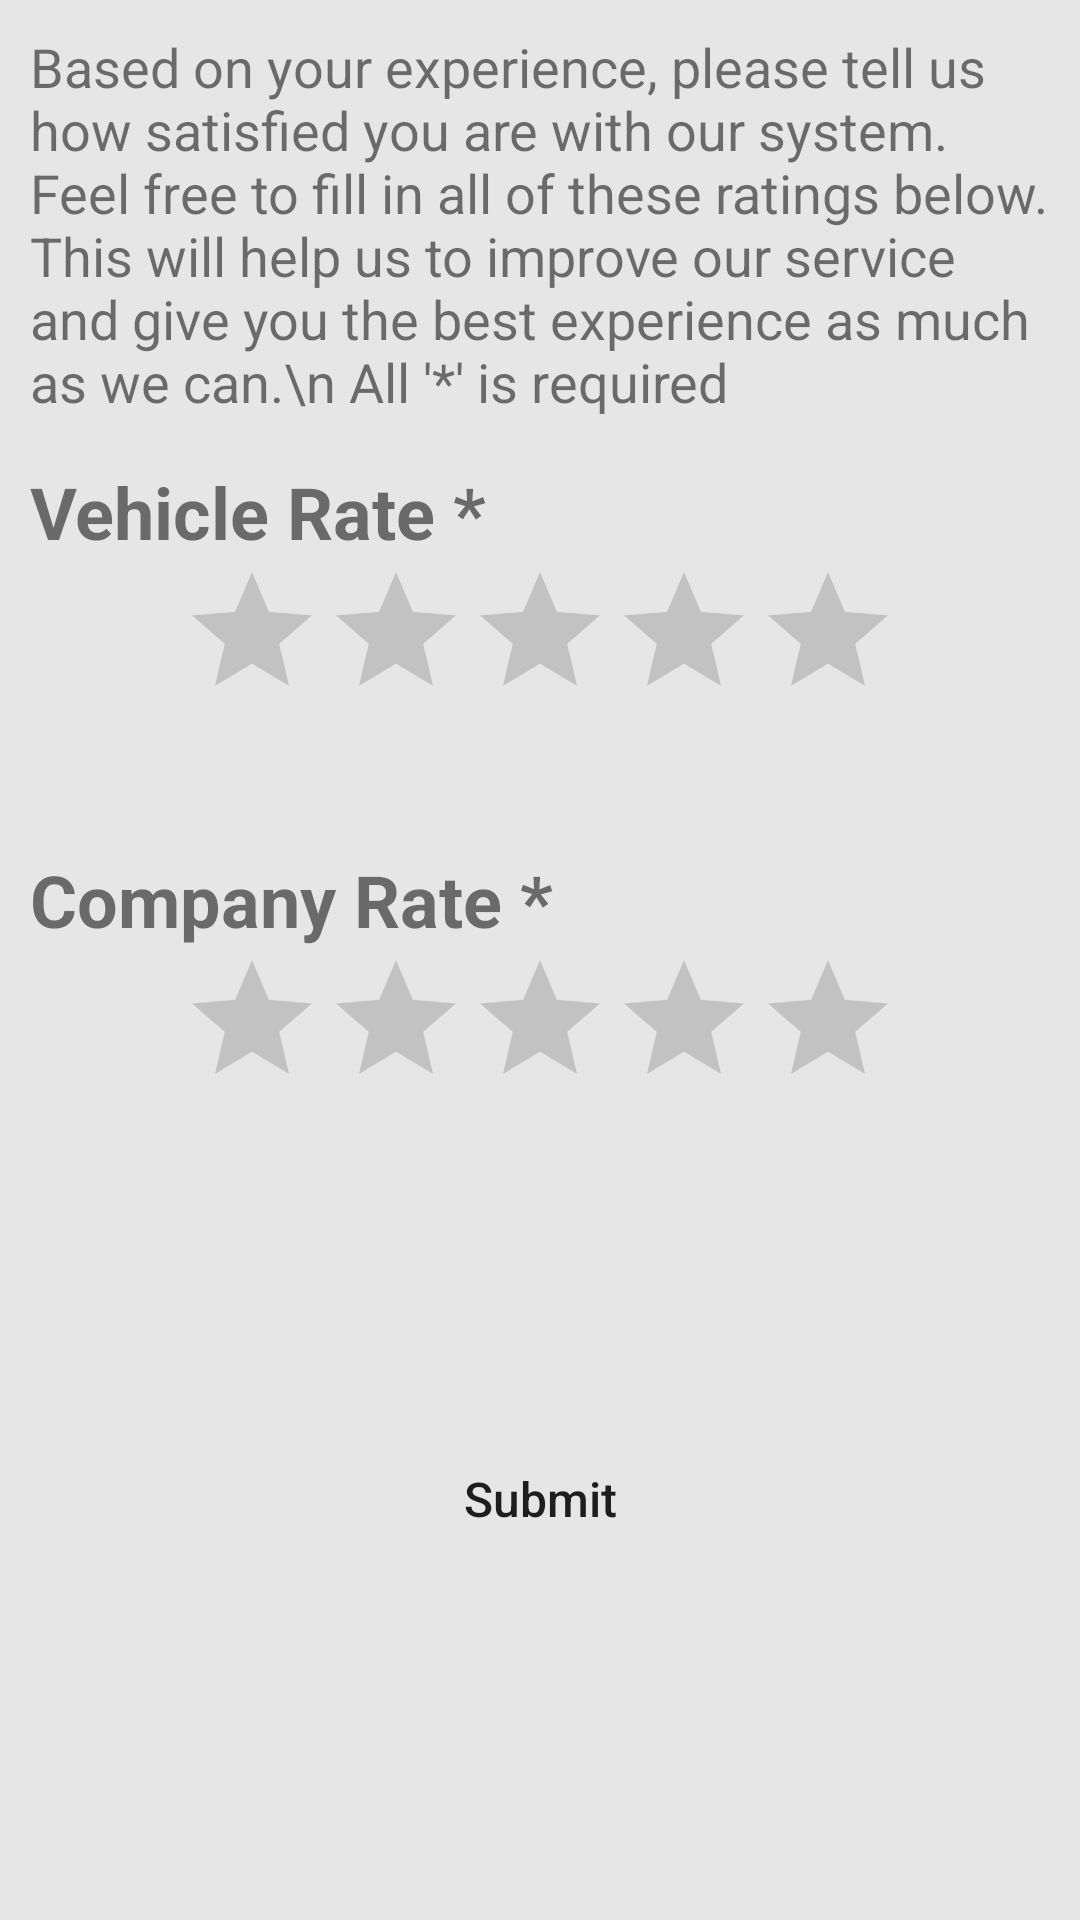

Write the Android layout XML for this screen, with the resource values it uses.
<!-- AndroidManifest.xml: application theme Theme.CarRental -->
<!-- res/layout/fragment_rating.xml -->
<?xml version="1.0" encoding="utf-8"?>
<androidx.constraintlayout.widget.ConstraintLayout xmlns:android="http://schemas.android.com/apk/res/android"
    xmlns:app="http://schemas.android.com/apk/res-auto"
    xmlns:tools="http://schemas.android.com/tools"
    android:layout_width="match_parent"
    android:layout_height="match_parent"
    android:background="@color/main_background"
    android:padding="10dp"
    tools:context=".ui.main.fragment.RatingFragment">

    <TextView
        android:id="@+id/rating_txtView_descTxt"
        android:layout_width="match_parent"
        android:layout_height="wrap_content"
        android:textSize="18sp"
        android:text="Based on your experience, please tell us how satisfied you are with our system. Feel free to fill in all of these ratings below. This will help us to improve our service and give you the best experience as much as we can.\n All '*' is required"
        app:layout_constraintTop_toTopOf="parent"
        app:layout_constraintBottom_toTopOf="@id/rating_txtView_vehicle"
        app:layout_constraintStart_toStartOf="parent"
        app:layout_constraintEnd_toEndOf="parent"
        />

    <TextView
        android:id="@+id/rating_txtView_vehicle"
        android:layout_width="wrap_content"
        android:layout_height="wrap_content"
        android:layout_marginTop="15dp"
        android:gravity="center"
        android:text="Vehicle Rate *"
        android:textSize="24sp"
        android:textStyle="bold"
        app:layout_constraintBottom_toTopOf="@id/rating_ratingBar_vehicle"
        app:layout_constraintEnd_toEndOf="parent"
        app:layout_constraintHorizontal_bias="0"
        app:layout_constraintStart_toStartOf="parent"
        app:layout_constraintTop_toBottomOf="@id/rating_txtView_descTxt" />

    <androidx.appcompat.widget.AppCompatRatingBar
        android:id="@+id/rating_ratingBar_vehicle"
        android:layout_width="wrap_content"
        android:layout_height="wrap_content"
        android:numStars="5"
        android:stepSize="1"
        android:clickable="true"
        android:focusable="true"
        android:progressTint="@color/blue"
        android:saveEnabled="true"
        app:layout_constraintEnd_toEndOf="parent"
        app:layout_constraintStart_toStartOf="parent"
        app:layout_constraintTop_toBottomOf="@id/rating_txtView_vehicle" />


    <TextView
        android:id="@+id/rating_txtView_company"
        android:layout_width="wrap_content"
        android:layout_height="wrap_content"
        android:gravity="center"
        android:text="Company Rate *"
        android:textSize="24sp"
        android:textStyle="bold"
        android:layout_marginTop="40dp"
        app:layout_constraintBottom_toTopOf="@id/rating_ratingBar_company"
        app:layout_constraintEnd_toEndOf="parent"
        app:layout_constraintHorizontal_bias="0"
        app:layout_constraintStart_toStartOf="parent"
        app:layout_constraintTop_toBottomOf="@id/rating_ratingBar_vehicle" />

    <androidx.appcompat.widget.AppCompatRatingBar
        android:id="@+id/rating_ratingBar_company"
        android:layout_width="wrap_content"
        android:layout_height="wrap_content"
        android:numStars="5"
        android:stepSize="1"
        android:saveEnabled="true"
        android:clickable="true"
        android:focusable="true"
        android:progressTint="@color/blue"
        app:layout_constraintEnd_toEndOf="parent"
        app:layout_constraintStart_toStartOf="parent"
        app:layout_constraintTop_toBottomOf="@id/rating_txtView_company" />

    <Button
        android:id="@+id/rating_btn_submit"
        android:layout_width="wrap_content"
        android:layout_height="wrap_content"
        android:layout_marginBottom="4dp"
        android:background="@drawable/ic_btn_rounded"
        android:text="Submit"
        android:textAllCaps="false"
        android:textSize="16sp"
        app:layout_constraintBottom_toBottomOf="parent"
        app:layout_constraintEnd_toEndOf="parent"
        app:layout_constraintStart_toStartOf="parent"
        app:layout_constraintTop_toBottomOf="@id/rating_ratingBar_company"
        />

    <ProgressBar
        android:layout_width="wrap_content"
        android:layout_height="wrap_content"
        android:layout_gravity="center"
        android:id="@+id/rating_progressBar"
        android:visibility="gone"
        app:layout_constraintTop_toBottomOf="@id/rating_btn_submit"
        app:layout_constraintBottom_toBottomOf="parent"
        app:layout_constraintEnd_toEndOf="@id/rating_btn_submit"
        app:layout_constraintStart_toStartOf="@id/rating_btn_submit">
    </ProgressBar>

</androidx.constraintlayout.widget.ConstraintLayout>
<!-- resources referenced by this layout -->
<resources>
  <color name="blue">#0052A2</color>
  <color name="main_background">#E6E6E6</color>
  <!-- drawable ic_btn_rounded (drawable) -->
  <?xml version="1.0" encoding="utf-8"?>
  
  <selector xmlns:android="http://schemas.android.com/apk/res/android">
      <item android:state_pressed="true" android:drawable="@drawable/ic_btn_rounded_selected" />
      <item android:state_focused="true" android:drawable="@drawable/ic_btn_rounded_selected" />
      <item android:state_selected="true" android:drawable="@drawable/ic_btn_rounded_selected"/>
      <item android:drawable="@drawable/ic_border_rounded"/>
  </selector>
  <style name="Theme.CarRental" parent="Theme.MaterialComponents.DayNight.NoActionBar">
          
          
          <item name="colorPrimary">@color/blue</item>
          
          <item name="colorPrimaryVariant">@color/dark_blue</item>
          <item name="colorOnPrimary">@color/white</item>
  
          
          
          <item name="colorSecondary">@color/GradEnd</item>
          <item name="colorSecondaryVariant">@color/teal_700</item>
          <item name="colorOnSecondary">@color/black</item>
          
          <item name="android:statusBarColor" tools:targetApi="l">?attr/colorPrimaryVariant</item>
          <item name="windowActionBar">false</item>
          
          
  
  
          
      </style>
  <!-- drawable ic_btn_rounded_selected (drawable) -->
  <?xml version="1.0" encoding="utf-8"?>
  
  <shape xmlns:android="http://schemas.android.com/apk/res/android"
      android:shape="rectangle">
      <corners android:radius="15dp"/>
      <stroke android:color="@color/GradStart"
              android:width="1dp"/>
      <solid android:color="#2C3C3C3C"/>
      <padding
          android:bottom="2dp"
          android:left="2dp"
          android:right="2dp"
          android:top="2dp"/>
  
  </shape>
  <color name="dark_blue">#003F7E</color>
  <color name="white">#FFFFFFFF</color>
  <color name="GradEnd">#1193A3</color>
  <color name="teal_700">#FF018786</color>
  <color name="black">#FF000000</color>
  <color name="GradStart">#2E3192</color>
</resources>
